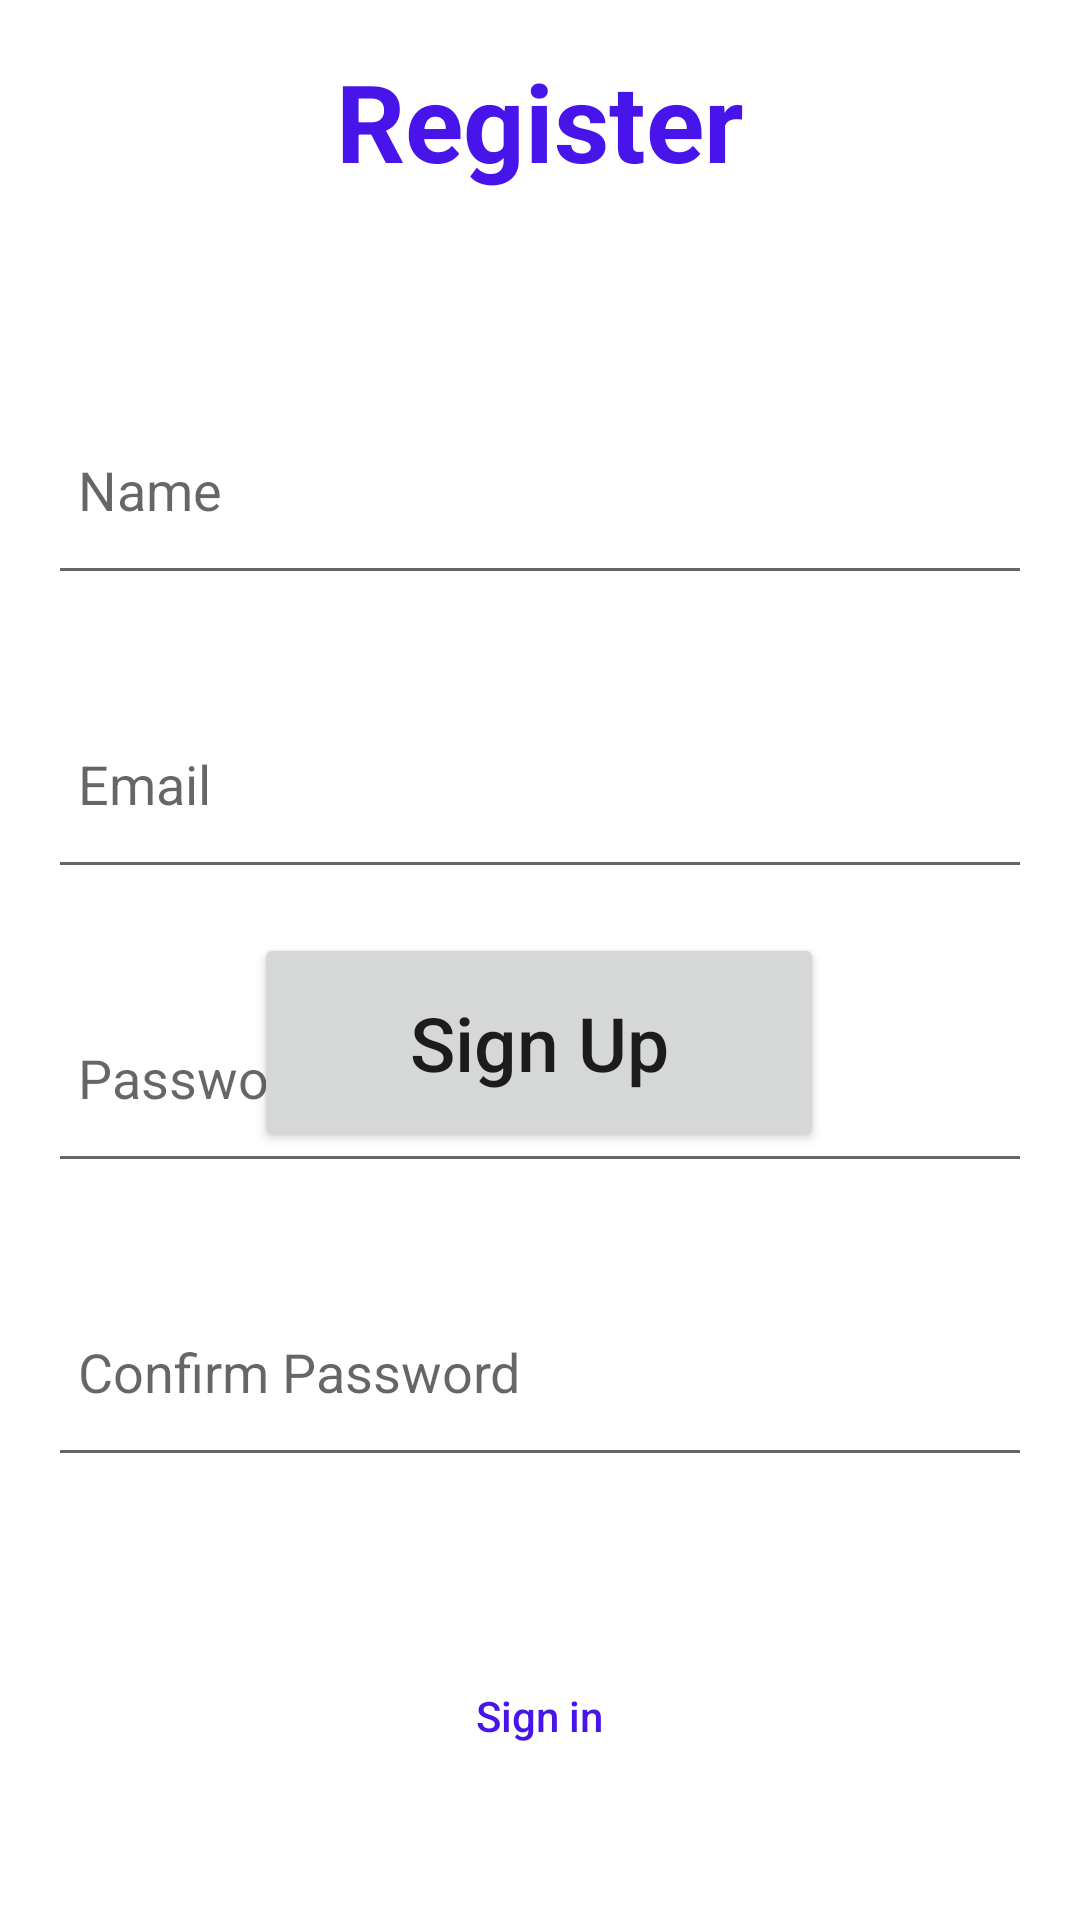

Write the Android layout XML for this screen, with the resource values it uses.
<!-- AndroidManifest.xml: application theme Theme.BudgetOn -->
<!-- res/layout/activity_signup.xml -->
<?xml version="1.0" encoding="utf-8"?>
<androidx.constraintlayout.widget.ConstraintLayout xmlns:android="http://schemas.android.com/apk/res/android"
    xmlns:app="http://schemas.android.com/apk/res-auto"
    xmlns:tools="http://schemas.android.com/tools"
    android:layout_width="match_parent"
    android:layout_height="match_parent"
    tools:context=".SignupActivity"
    android:padding="16dp">

    <Button
        android:id="@+id/btn_toLogin"
        style="@style/Widget.AppCompat.Button.Borderless"
        android:layout_width="wrap_content"
        android:layout_height="wrap_content"
        android:layout_marginBottom="28dp"
        android:text="Sign in"
        android:textAllCaps="false"
        android:textColor="?attr/colorPrimary"
        app:layout_constraintBottom_toBottomOf="parent"
        app:layout_constraintEnd_toEndOf="parent"
        app:layout_constraintHorizontal_bias="0.498"
        app:layout_constraintStart_toStartOf="parent" />

    <EditText
        android:id="@+id/et_name"
        android:layout_width="0dp"
        android:layout_height="70dp"
        android:layout_marginTop="64dp"
        android:ems="10"
        android:hint="Name"
        android:inputType="textEmailAddress"
        android:padding="10dp"
        app:layout_constraintEnd_toEndOf="parent"
        app:layout_constraintHorizontal_bias="0.0"
        app:layout_constraintStart_toStartOf="parent"
        app:layout_constraintTop_toBottomOf="@+id/textView3" />

    <EditText
        android:id="@+id/et_emailReg"
        android:layout_width="0dp"
        android:layout_height="70dp"
        android:layout_marginTop="28dp"
        android:ems="10"
        android:hint="Email"
        android:inputType="textEmailAddress"
        android:padding="10dp"
        app:layout_constraintEnd_toEndOf="parent"
        app:layout_constraintStart_toStartOf="parent"
        app:layout_constraintTop_toBottomOf="@+id/et_name" />

    <EditText
        android:id="@+id/et_conPassword"
        android:layout_width="0dp"
        android:layout_height="70dp"
        android:layout_marginTop="28dp"
        android:ems="10"
        android:hint="Confirm Password"
        android:inputType="textPassword"
        android:padding="10dp"
        app:layout_constraintEnd_toEndOf="parent"
        app:layout_constraintHorizontal_bias="0.218"
        app:layout_constraintStart_toStartOf="parent"
        app:layout_constraintTop_toBottomOf="@+id/et_passwordReg" />

    <EditText
        android:id="@+id/et_passwordReg"
        android:layout_width="0dp"
        android:layout_height="70dp"
        android:layout_marginTop="28dp"
        android:ems="10"
        android:hint="Password"
        android:inputType="textPassword"
        android:padding="10dp"
        app:layout_constraintEnd_toEndOf="parent"
        app:layout_constraintStart_toStartOf="parent"
        app:layout_constraintTop_toBottomOf="@+id/et_emailReg" />

    <TextView
        android:id="@+id/textView3"
        android:layout_width="wrap_content"
        android:layout_height="wrap_content"
        android:text="Register"
        android:textColor="?attr/colorPrimary"
        android:textSize="36sp"
        android:textStyle="bold"
        app:layout_constraintEnd_toEndOf="parent"
        app:layout_constraintStart_toStartOf="parent"
        app:layout_constraintTop_toTopOf="parent" />

    <Button
        android:id="@+id/btn_signup"
        android:layout_width="190dp"
        android:layout_height="73dp"
        android:layout_marginBottom="164dp"
        android:text="Sign Up"
        android:textAllCaps="false"
        android:textSize="25sp"
        app:cornerRadius="20dp"
        app:layout_constraintBottom_toTopOf="@+id/btn_toLogin"
        app:layout_constraintEnd_toEndOf="parent"
        app:layout_constraintHorizontal_bias="0.498"
        app:layout_constraintStart_toStartOf="parent" />
</androidx.constraintlayout.widget.ConstraintLayout>
<!-- resources referenced by this layout -->
<resources>
  <style name="Theme.BudgetOn" parent="Theme.MaterialComponents.DayNight.NoActionBar">
          
          <item name="colorPrimary">@color/primary</item>
          <item name="colorPrimaryVariant">@color/primary_dark</item>
          <item name="colorOnPrimary">@color/white</item>
          
          <item name="colorSecondary">@color/secondary</item>
          <item name="colorSecondaryVariant">@color/neutral_white</item>
          <item name="colorOnSecondary">@color/black</item>
          
          <item name="android:statusBarColor">?attr/colorPrimaryVariant</item>
          
      </style>
  <color name="primary">#4715E9</color>
  <color name="primary_dark">#FF3700B3</color>
  <color name="white">#FFFFFFFF</color>
  <color name="secondary">#FF250C</color>
  <color name="neutral_white">#E9E9EB</color>
  <color name="black">#FF000000</color>
</resources>
